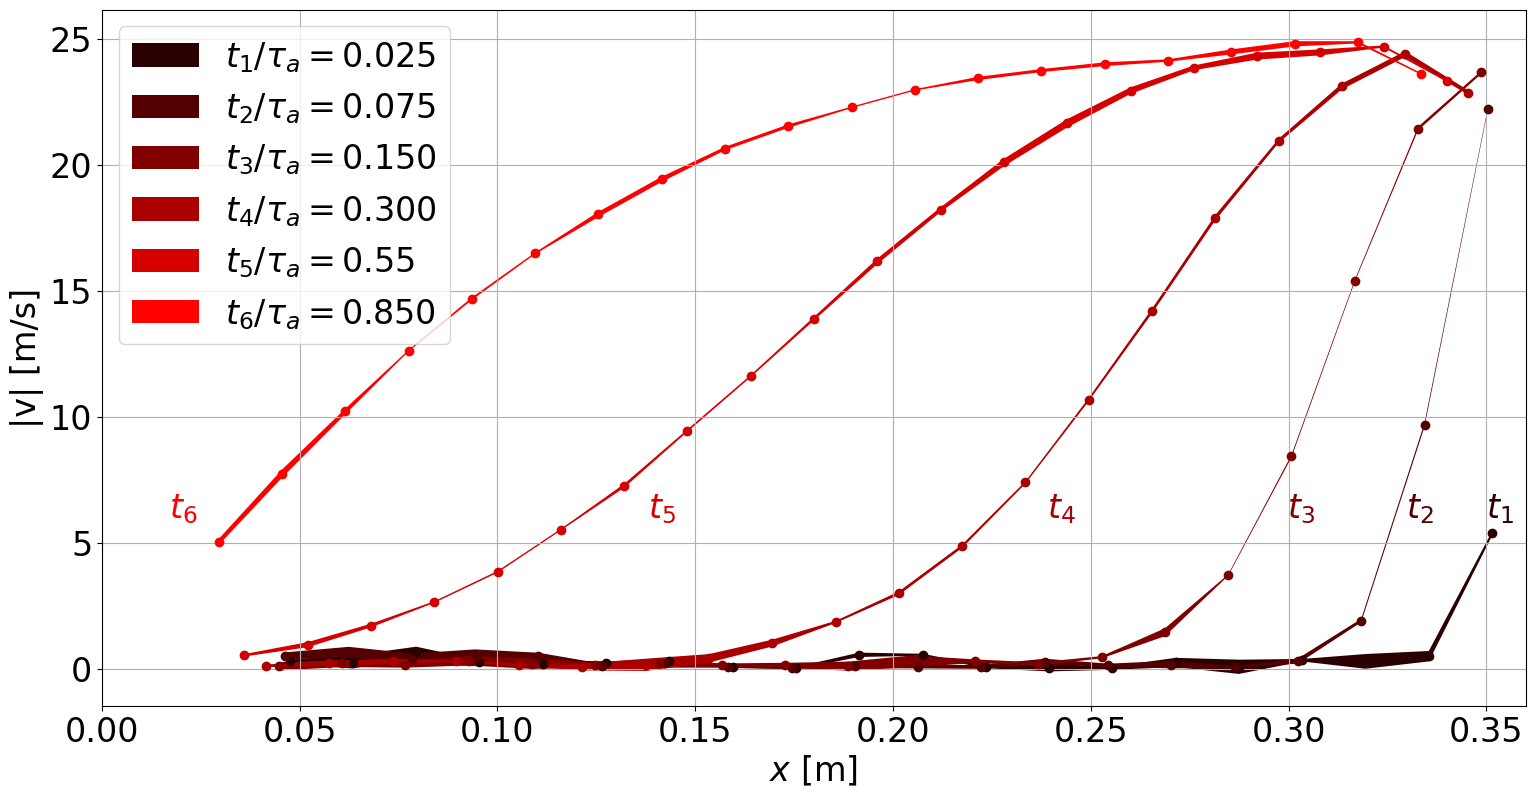

Reproduce this figure in Python.
import numpy as np
from numpy import array
import matplotlib.pyplot as plt
import matplotlib
font = {'family': 'times',
        'size': 24}

matplotlib.rc('font', **font)



def som(a,b):
    out = []
    for i in range(len(a)):
        out.append(a[i] + b[i])
    return out

def sub(a,b):
    out = []
    for i in range(len(a)):
        out.append(a[i] - b[i])
    return out


def divide(a,n):
    out = []
    for i in range(len(a)):
        out.append(a[i]/n)
    return out


profile178 = [array([-5.4926679 , -0.86250785, -0.82723614, -0.2901031 ,  0.43753204,
       -0.56731609, -0.05603454,  0.29460738, -0.02524059,  0.58433407,
       -0.67762757, -0.01445982,  0.0702602 , -0.32435976, -0.19496573,
        0.00621164, -0.15196004, -0.33802791,  0.20195134, -0.18995021]), array([-2.21867003e+01, -9.78427975e+00, -1.83334405e+00, -4.60011759e-01,
       -3.93291749e-02,  7.96549252e-02, -6.15097632e-02, -1.17784954e-01,
       -1.78638746e-01,  6.99201920e-04, -2.93675661e-02,  2.43986624e-03,
        7.25292655e-02,  4.41892480e-02,  1.61569793e-02, -2.81911919e-01,
        1.74719381e-01, -3.54690043e-02, -2.80708861e-01, -2.81594323e-01]), array([-2.37437194e+01, -2.13556377e+01, -1.54252432e+01, -8.49491276e+00,
       -3.71002539e+00, -1.71081842e+00, -4.19267736e-01, -2.65963064e-01,
       -2.01316299e-01,  1.17455932e-01,  4.18661286e-01,  2.83944969e-01,
        2.44193781e-01, -7.11475602e-02, -9.68030825e-03,  1.68918366e-01,
        4.42957502e-03,  3.46750319e-02,  1.75841645e-02,  1.87033570e-01]), array([-22.73369956, -24.22335506, -22.93271821, -20.84207493,
       -17.74462112, -14.06408951, -10.76410012,  -7.35187622,
        -4.78040593,  -3.08617225,  -1.82164223,  -0.79830958,
        -0.12648112,   0.28042042,   0.29755974,   0.20052913,
         0.29627692,   0.13525048,   0.05515071,   0.06222673]), array([-23.37724452, -24.66500166, -24.27687791, -24.09271537,
       -23.71315104, -22.73983439, -21.37432279, -19.85307193,
       -18.08977189, -16.00637086, -13.81540076, -11.65618055,
        -9.49936284,  -7.36528159,  -5.53615669,  -3.82793591,
        -2.63553748,  -1.62127178,  -0.80335079,  -0.58433582]), array([-23.62868875, -24.90370224, -24.9626829 , -24.63358227,
       -24.18893226, -23.89673388, -23.67557465, -23.51064898,
       -22.98455944, -22.29156376, -21.45308852, -20.56289776,
       -19.27272999, -17.87960298, -16.47193062, -14.74094448,
       -12.63312751, -10.38634026,  -8.012468  ,  -5.22125349]), array([-23.81944634, -24.80065688, -24.52506087, -24.36424676,
       -24.07843892, -23.75176333, -23.40318941, -22.86011452,
       -22.2978461 , -21.72796942, -20.86675016, -19.87733294,
       -18.81768137, -17.22162833, -15.2138726 , -13.13631488,
       -10.9924637 ,  -8.57830433,  -6.16897838,  -3.75408812]), array([-23.71140509, -23.47325062, -22.29141902, -21.08992184,
       -20.04562004, -18.87803522, -17.51213758, -16.12123431,
       -14.69253142, -13.16777531, -11.74362433, -10.14407762,
        -8.71856356,  -7.41926134,  -6.32851023,  -5.28842251,
        -4.18186207,  -3.21435441,  -2.1975139 ,  -1.11766665]), array([-23.35051492, -21.56523683, -19.53823694, -17.50358957,
       -15.5500099 , -13.62642634, -11.93799998, -10.21529973,
        -8.75803528,  -7.35068319,  -6.08984648,  -5.16987911,
        -4.32801602,  -3.55660355,  -2.79909459,  -2.10592092,
        -1.72353059,  -1.10990082,  -0.53140782,  -0.15142084]), array([-23.85142337, -22.75840461, -21.32234812, -19.88910465,
       -18.4560734 , -17.1015365 , -15.74385982, -14.45475901,
       -13.10650353, -11.82813386, -10.73588076,  -9.38906879,
        -8.0825667 ,  -6.77656026,  -5.60104283,  -4.36268567,
        -3.12567784,  -2.05891859,  -1.0422114 ,  -0.2474775 ]), array([-24.18087765, -23.75905125, -22.99670786, -22.04993998,
       -21.09952454, -20.18171722, -19.15236494, -18.0029486 ,
       -16.83716535, -15.52148084, -13.93222997, -12.51430845,
       -11.06817055,  -9.55905003,  -7.83180025,  -6.08029498,
        -4.21358962,  -2.38380054,  -0.74594197,  -0.08234568]), array([-23.99039718, -22.69524947, -21.03840175, -19.49241237,
       -17.85424819, -16.23125498, -14.66678273, -13.11665865,
       -11.7142763 , -10.37834122,  -9.16052786,  -7.88089933,
        -6.63967707,  -5.43936362,  -4.24800125,  -3.09132516,
        -1.9764453 ,  -0.793553  ,  -0.27291062,   0.        ]), array([-23.9972974 , -22.68662273, -21.20941841, -19.75863077,
       -18.386289  , -16.96372403, -15.43628322, -14.06981102,
       -12.64050493, -11.1658102 ,  -9.69783064,  -8.25787007,
        -6.73942413,  -5.25806683,  -3.84346239,  -2.49032132,
        -1.27677091,  -0.26817221,   0.        ,   0.        ])]


profile356 = [array([-5.36932032, -0.49859833, -0.2930538 , -0.33978586, -0.07800578,
       -0.25083143,  0.02314766,  0.04446888, -0.0637168 ,  0.55617227,
       -0.55443092,  0.02410816,  0.05938798, -0.32618514, -0.2473195 ,
       -0.19957023, -0.25614529, -0.68028652, -0.26956088, -0.28869903]), array([-22.22083733,  -9.68467269,  -1.9150964 ,  -0.30675568,
        -0.07263934,  -0.16546239,  -0.13945475,  -0.28809692,
        -0.07349292,   0.08066384,   0.1238437 ,   0.0406028 ,
         0.07823792,  -0.23307296,   0.12500299,  -0.50135361,
        -0.43777455,  -0.40027568,  -0.65736289,  -0.51138118]), array([-23.67497452, -21.44346459, -15.39771343,  -8.44109858,
        -3.71806663,  -1.44846483,  -0.45792729,  -0.1935777 ,
        -0.29786261,  -0.29607302,   0.10398844,   0.13895998,
         0.13149121,   0.2096098 ,  -0.162862  ,  -0.20291909,
        -0.3193882 ,  -0.16901258,  -0.20928651,  -0.09612053]), array([-22.86451107, -24.39753604, -23.11417587, -20.9544622 ,
       -17.90303562, -14.19785783, -10.68563533,  -7.39385999,
        -4.86325315,  -2.99930137,  -1.85754223,  -1.0202336 ,
        -0.41372049,  -0.15582043,   0.0730418 ,   0.15095534,
         0.30392958,   0.29242633,   0.21844989,   0.11607208]), array([-23.3399906 , -24.69851099, -24.46577598, -24.31769816,
       -23.85198312, -22.94740703, -21.65318006, -20.09569876,
       -18.22587711, -16.17508787, -13.90229393, -11.62051328,
        -9.45622854,  -7.26446825,  -5.52314939,  -3.8489896 ,
        -2.64926656,  -1.7170236 ,  -0.95635381,  -0.53688834]), array([-23.61131174, -24.864598  , -24.80523203, -24.48389893,
       -24.14297057, -23.99618315, -23.74403221, -23.431661  ,
       -22.97796607, -22.28300978, -21.53904294, -20.649152  ,
       -19.42778336, -18.03556356, -16.49066967, -14.68807968,
       -12.62338902, -10.21289059,  -7.74228699,  -5.02968326]), array([-23.86348232, -24.84191795, -24.56934523, -24.36182348,
       -24.09405584, -23.72064121, -23.34415871, -22.82187688,
       -22.21534796, -21.54603069, -20.51206476, -19.47250128,
       -18.24652495, -16.74098789, -15.01472825, -13.12895932,
       -10.95277727,  -8.69706091,  -6.35255126,  -3.91964013]), array([-23.67663395, -23.37002469, -22.20837153, -21.04641236,
       -19.96191745, -18.73770898, -17.40295886, -15.99552067,
       -14.51233755, -13.04725757, -11.69775417, -10.18718705,
        -8.84141983,  -7.52010649,  -6.2583169 ,  -5.16069971,
        -4.12165643,  -3.09002781,  -2.01603415,  -0.99965235]), array([-23.41582588, -21.62885759, -19.56228106, -17.4206985 ,
       -15.38973021, -13.38795675, -11.66727343, -10.17902714,
        -8.79238746,  -7.50828747,  -6.33738153,  -5.33282112,
        -4.53775478,  -3.8224662 ,  -3.16093503,  -2.47133098,
        -1.92039204,  -1.32479533,  -0.74699584,  -0.23181428]), array([-23.87132889, -22.81434603, -21.40514397, -20.02310578,
       -18.60722442, -17.29411554, -15.97247223, -14.60004309,
       -13.25338303, -11.87562398, -10.57511122,  -9.26919228,
        -7.92666814,  -6.67593353,  -5.46521828,  -4.22908471,
        -3.09026299,  -2.01409505,  -0.94944765,  -0.24404254]), array([-24.18943837, -23.80317016, -22.96332531, -21.99119465,
       -20.99281452, -20.01732854, -18.94738662, -17.80030982,
       -16.66807185, -15.41939316, -13.9933396 , -12.55651373,
       -11.06758391,  -9.4608085 ,  -7.81073966,  -6.1082179 ,
        -4.21971694,  -2.3709185 ,  -0.77576356,   0.0366947 ]), array([-23.96446325, -22.65737463, -21.05659608, -19.54760506,
       -18.00874926, -16.44021041, -14.87387463, -13.38049868,
       -11.92434909, -10.54930946,  -9.33453796,  -8.01290755,
        -6.71514294,  -5.48732331,  -4.2994702 ,  -3.08417417,
        -1.94473932,  -0.81112446,  -0.1712933 ,   0.        ]), array([-24.01188519, -22.70903657, -21.2430798 , -19.76093585,
       -18.34537303, -16.88090809, -15.42666706, -14.00870771,
       -12.55579037, -11.08805975,  -9.58436217,  -8.16142222,
        -6.75700809,  -5.31960786,  -3.8777608 ,  -2.54459032,
        -1.25186053,  -0.26180764,   0.        ,   0.        ])]



X = 0.4
Y = 0.4
ls = X/25
nPart = 40000
T = 300
P = 1e5
nWarmUp = 10
nbPts = 20
nbTime = 15

span = nbPts*ls
vel = 25
tAcous = 0.9*X / 414
tMax = tAcous*3

ti = [2.1739130434782614e-05, 6.521739130434785e-05, 0.0001304347826086957, 0.0002608695652173914, 0.0004782608695652175, 0.0007391304347826088, 0.001, 0.0013043478260869566, 0.0016086956521739134, 0.001956521739130435, 0.0023913043478260873, 0.0028260869565217396, 0.003260869565217392]


def plotData(show,textLoc=None):
    nbShow = sum(show)

    n = len(profile356)
    count = 0

    plt.figure(figsize=(16, 8))
    plt.subplots_adjust(left=0.09, right=0.98, top=0.98, bottom=0.11)
    plt.grid()

    for i in range(0,n):
        if show[i] == 0:
            continue
        count +=1
        p = profile356[i]
        pold = profile178[i]
        pnew = p*2 - pold
        dec = np.abs(pnew-pold)/4 + 0.025
        t = ti[i]
        xWall = X*0.9 - vel * t
        xs = [ xWall -(k+0.5)*ls for k in range(nbPts)]

        plt.fill_between(xs, abs(p)-dec, abs(p)+dec, alpha=1, facecolor=((count)/nbShow, 0, 0), label = "$t_{"+str(i+1)+"}/\\tau_a = $" + str(t/tAcous)[:5])
        if textLoc == None:
            plt.text(xWall-(414+25)*t, 6, "$t_"+str(i+1)+"$",color = ((count)/nbShow, 0, 0))
        else:

            plt.text(textLoc[count-1][0], textLoc[count-1][1], "$t_{" + str(i + 1) + "}$",color = ((count)/nbShow, 0, 0))
        plt.plot(xs,abs(p),"o",color = ((count)/nbShow, 0, 0))
    #plt.plot([0.,xWall],[0.,vel],"--b",label="modèle")

    plt.xlabel("$x$ [m]")
    plt.ylabel("|v| [m/s]")
    plt.xlim(0,0.36)
    plt.legend(loc="upper left")
    plt.show()



plotData([1,1,1,1,1,1,0,0,0,0,0,0,0])
#plotData([0,0,0,0,0,1,1,1,1,0,0,0,0])
#plotData([0,0,0,0,0,0,1,0,1,0,1,0,1],textLoc=[[0.125,19],[0.20,11.6],[0.14,16],[0.16,15.2]])
